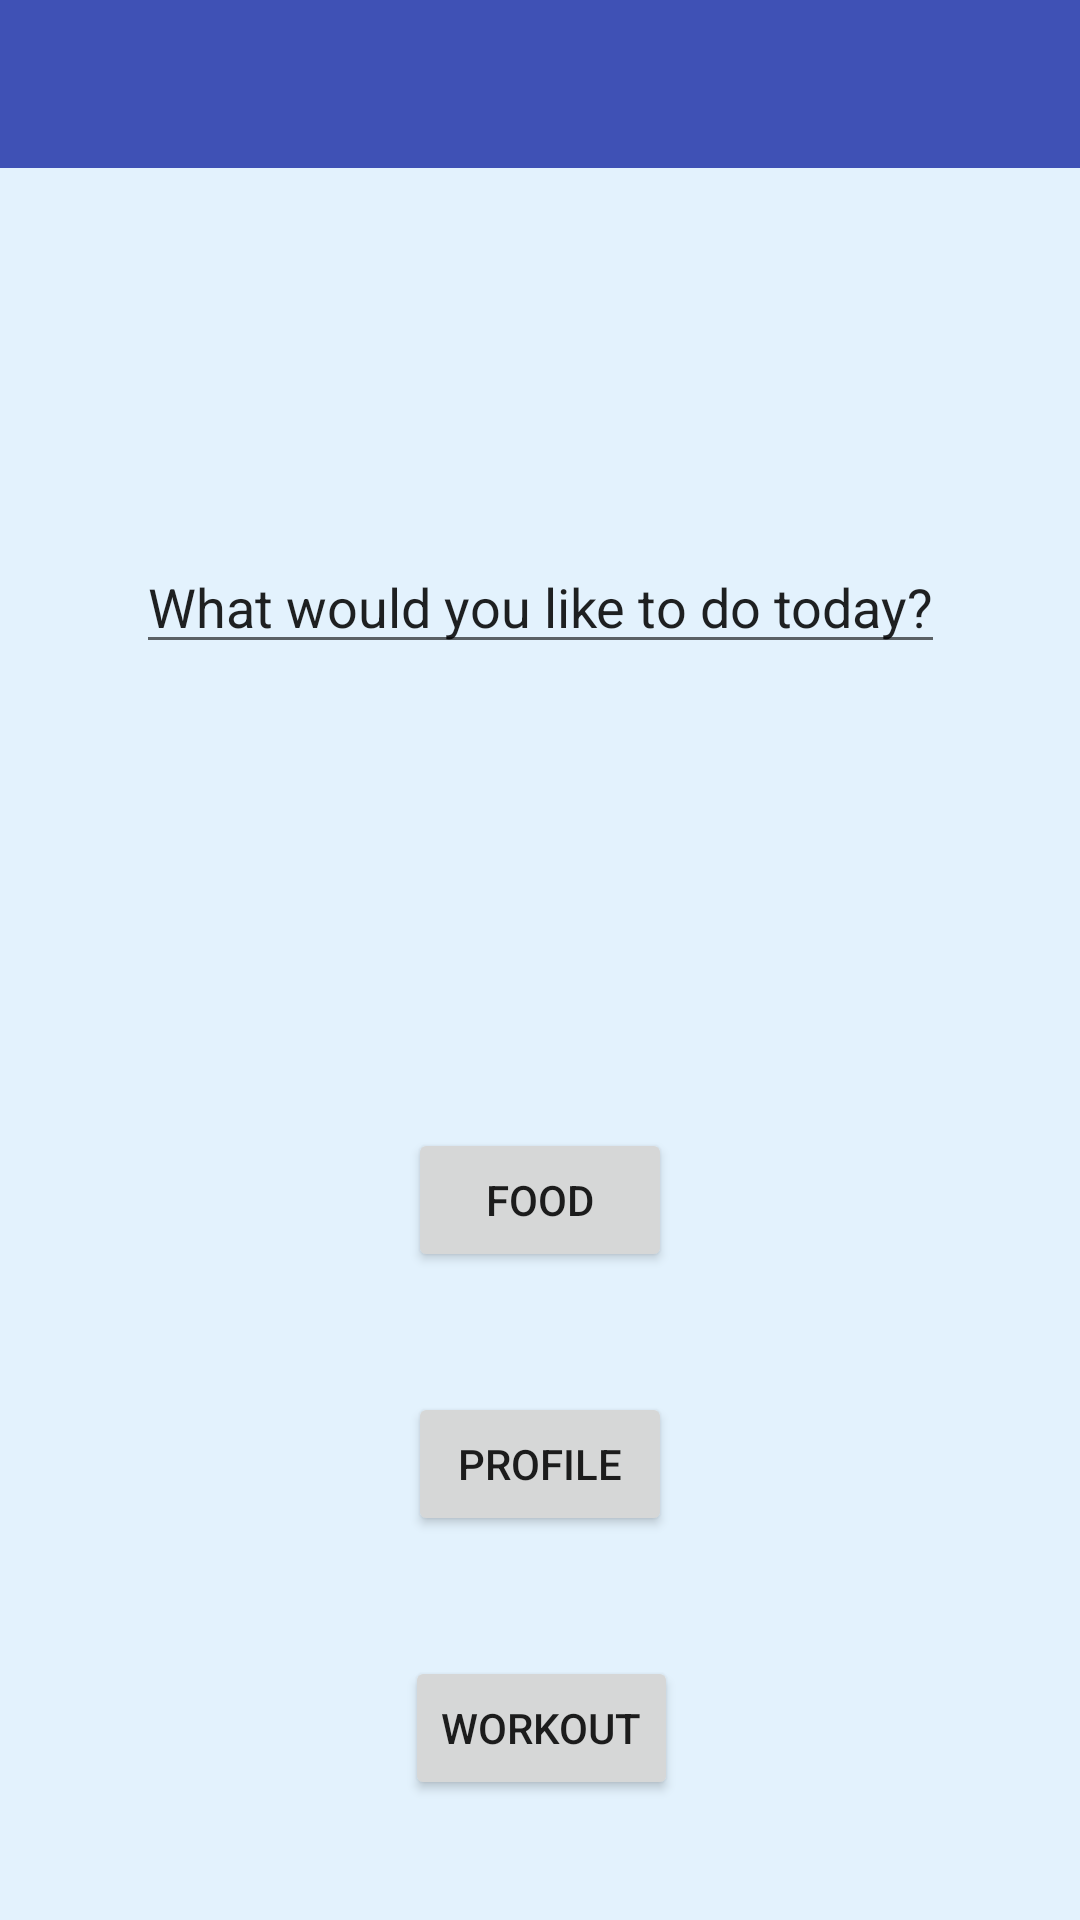

This screen was rendered from an Android layout file. Write that file and the resources it references.
<!-- AndroidManifest.xml: activity theme AppTheme.NoActionBar -->
<!-- res/layout/activity_home.xml -->
<?xml version="1.0" encoding="utf-8"?>
<android.support.constraint.ConstraintLayout xmlns:android="http://schemas.android.com/apk/res/android"
    xmlns:app="http://schemas.android.com/apk/res-auto"
    xmlns:tools="http://schemas.android.com/tools"
    android:layout_width="match_parent"
    android:layout_height="match_parent"
    tools:context=".HomeActivity">

    <Button
        android:id="@+id/btn_food"
        android:layout_width="wrap_content"
        android:layout_height="wrap_content"
        android:layout_marginBottom="40dp"
        android:layout_marginEnd="32dp"
        android:layout_marginLeft="32dp"
        android:layout_marginRight="32dp"
        android:layout_marginStart="32dp"
        android:text="Food"
        app:layout_constraintBottom_toTopOf="@+id/btn_profile"
        app:layout_constraintEnd_toEndOf="parent"
        app:layout_constraintStart_toStartOf="parent"
        tools:ignore="MissingConstraints" />

    <Button
        android:id="@+id/btn_profile"
        android:layout_width="88dp"
        android:layout_height="wrap_content"
        android:layout_marginBottom="40dp"
        android:layout_marginEnd="32dp"
        android:layout_marginLeft="32dp"
        android:layout_marginRight="32dp"
        android:layout_marginStart="32dp"
        android:text="Profile"
        app:layout_constraintBottom_toTopOf="@+id/btn_workout"
        app:layout_constraintEnd_toEndOf="parent"
        app:layout_constraintStart_toStartOf="parent"
        tools:ignore="MissingConstraints" />

    <Button
        android:id="@+id/btn_workout"
        android:layout_width="wrap_content"
        android:layout_height="wrap_content"
        android:layout_marginBottom="40dp"
        android:layout_marginEnd="32dp"
        android:layout_marginLeft="32dp"
        android:layout_marginRight="32dp"
        android:layout_marginStart="32dp"
        android:text="Workout"
        app:layout_constraintBottom_toBottomOf="parent"
        app:layout_constraintEnd_toEndOf="parent"
        app:layout_constraintHorizontal_bias="0.502"
        app:layout_constraintStart_toStartOf="parent"
        tools:ignore="MissingConstraints" />

    <EditText
        android:id="@+id/txtGreeting"
        android:layout_width="wrap_content"
        android:layout_height="wrap_content"
        android:layout_marginEnd="32dp"
        android:layout_marginLeft="32dp"
        android:layout_marginRight="32dp"
        android:layout_marginStart="32dp"
        android:text="Welcome to Get Healthy!"
        app:layout_constraintEnd_toEndOf="parent"
        app:layout_constraintStart_toStartOf="parent"
        tools:layout_editor_absoluteY="101dp"
        tools:ignore="MissingConstraints"
        android:inputType="none"/>

    <EditText
        android:id="@+id/txtPrompt"
        android:layout_width="wrap_content"
        android:layout_height="wrap_content"
        android:layout_marginBottom="32dp"
        android:layout_marginEnd="32dp"
        android:layout_marginLeft="32dp"
        android:layout_marginRight="32dp"
        android:layout_marginStart="32dp"
        android:layout_marginTop="16dp"
        android:text="What would you like to do today?"
        app:layout_constraintBottom_toTopOf="@+id/btn_food"
        app:layout_constraintEnd_toEndOf="parent"
        app:layout_constraintStart_toStartOf="parent"
        app:layout_constraintTop_toBottomOf="@+id/txtGreeting"
        android:inputType="none"/>

    <android.support.v7.widget.Toolbar
        android:id="@+id/toolbar"
        android:layout_width="0dp"
        android:layout_height="wrap_content"
        android:background="?attr/colorPrimary"
        android:minHeight="?attr/actionBarSize"
        app:layout_constraintEnd_toEndOf="parent"
        app:layout_constraintStart_toStartOf="parent"
        app:layout_constraintTop_toTopOf="parent"
        app:popupTheme="@style/ThemeOverlay.AppCompat.Light"
        app:theme="@style/ThemeOverlay.AppCompat.Dark" />

</android.support.constraint.ConstraintLayout>
<!-- resources referenced by this layout -->
<resources>
  <style name="AppTheme.NoActionBar">
          <item name="windowActionBar">false</item>
          <item name="windowNoTitle">true</item>
      </style>
</resources>
